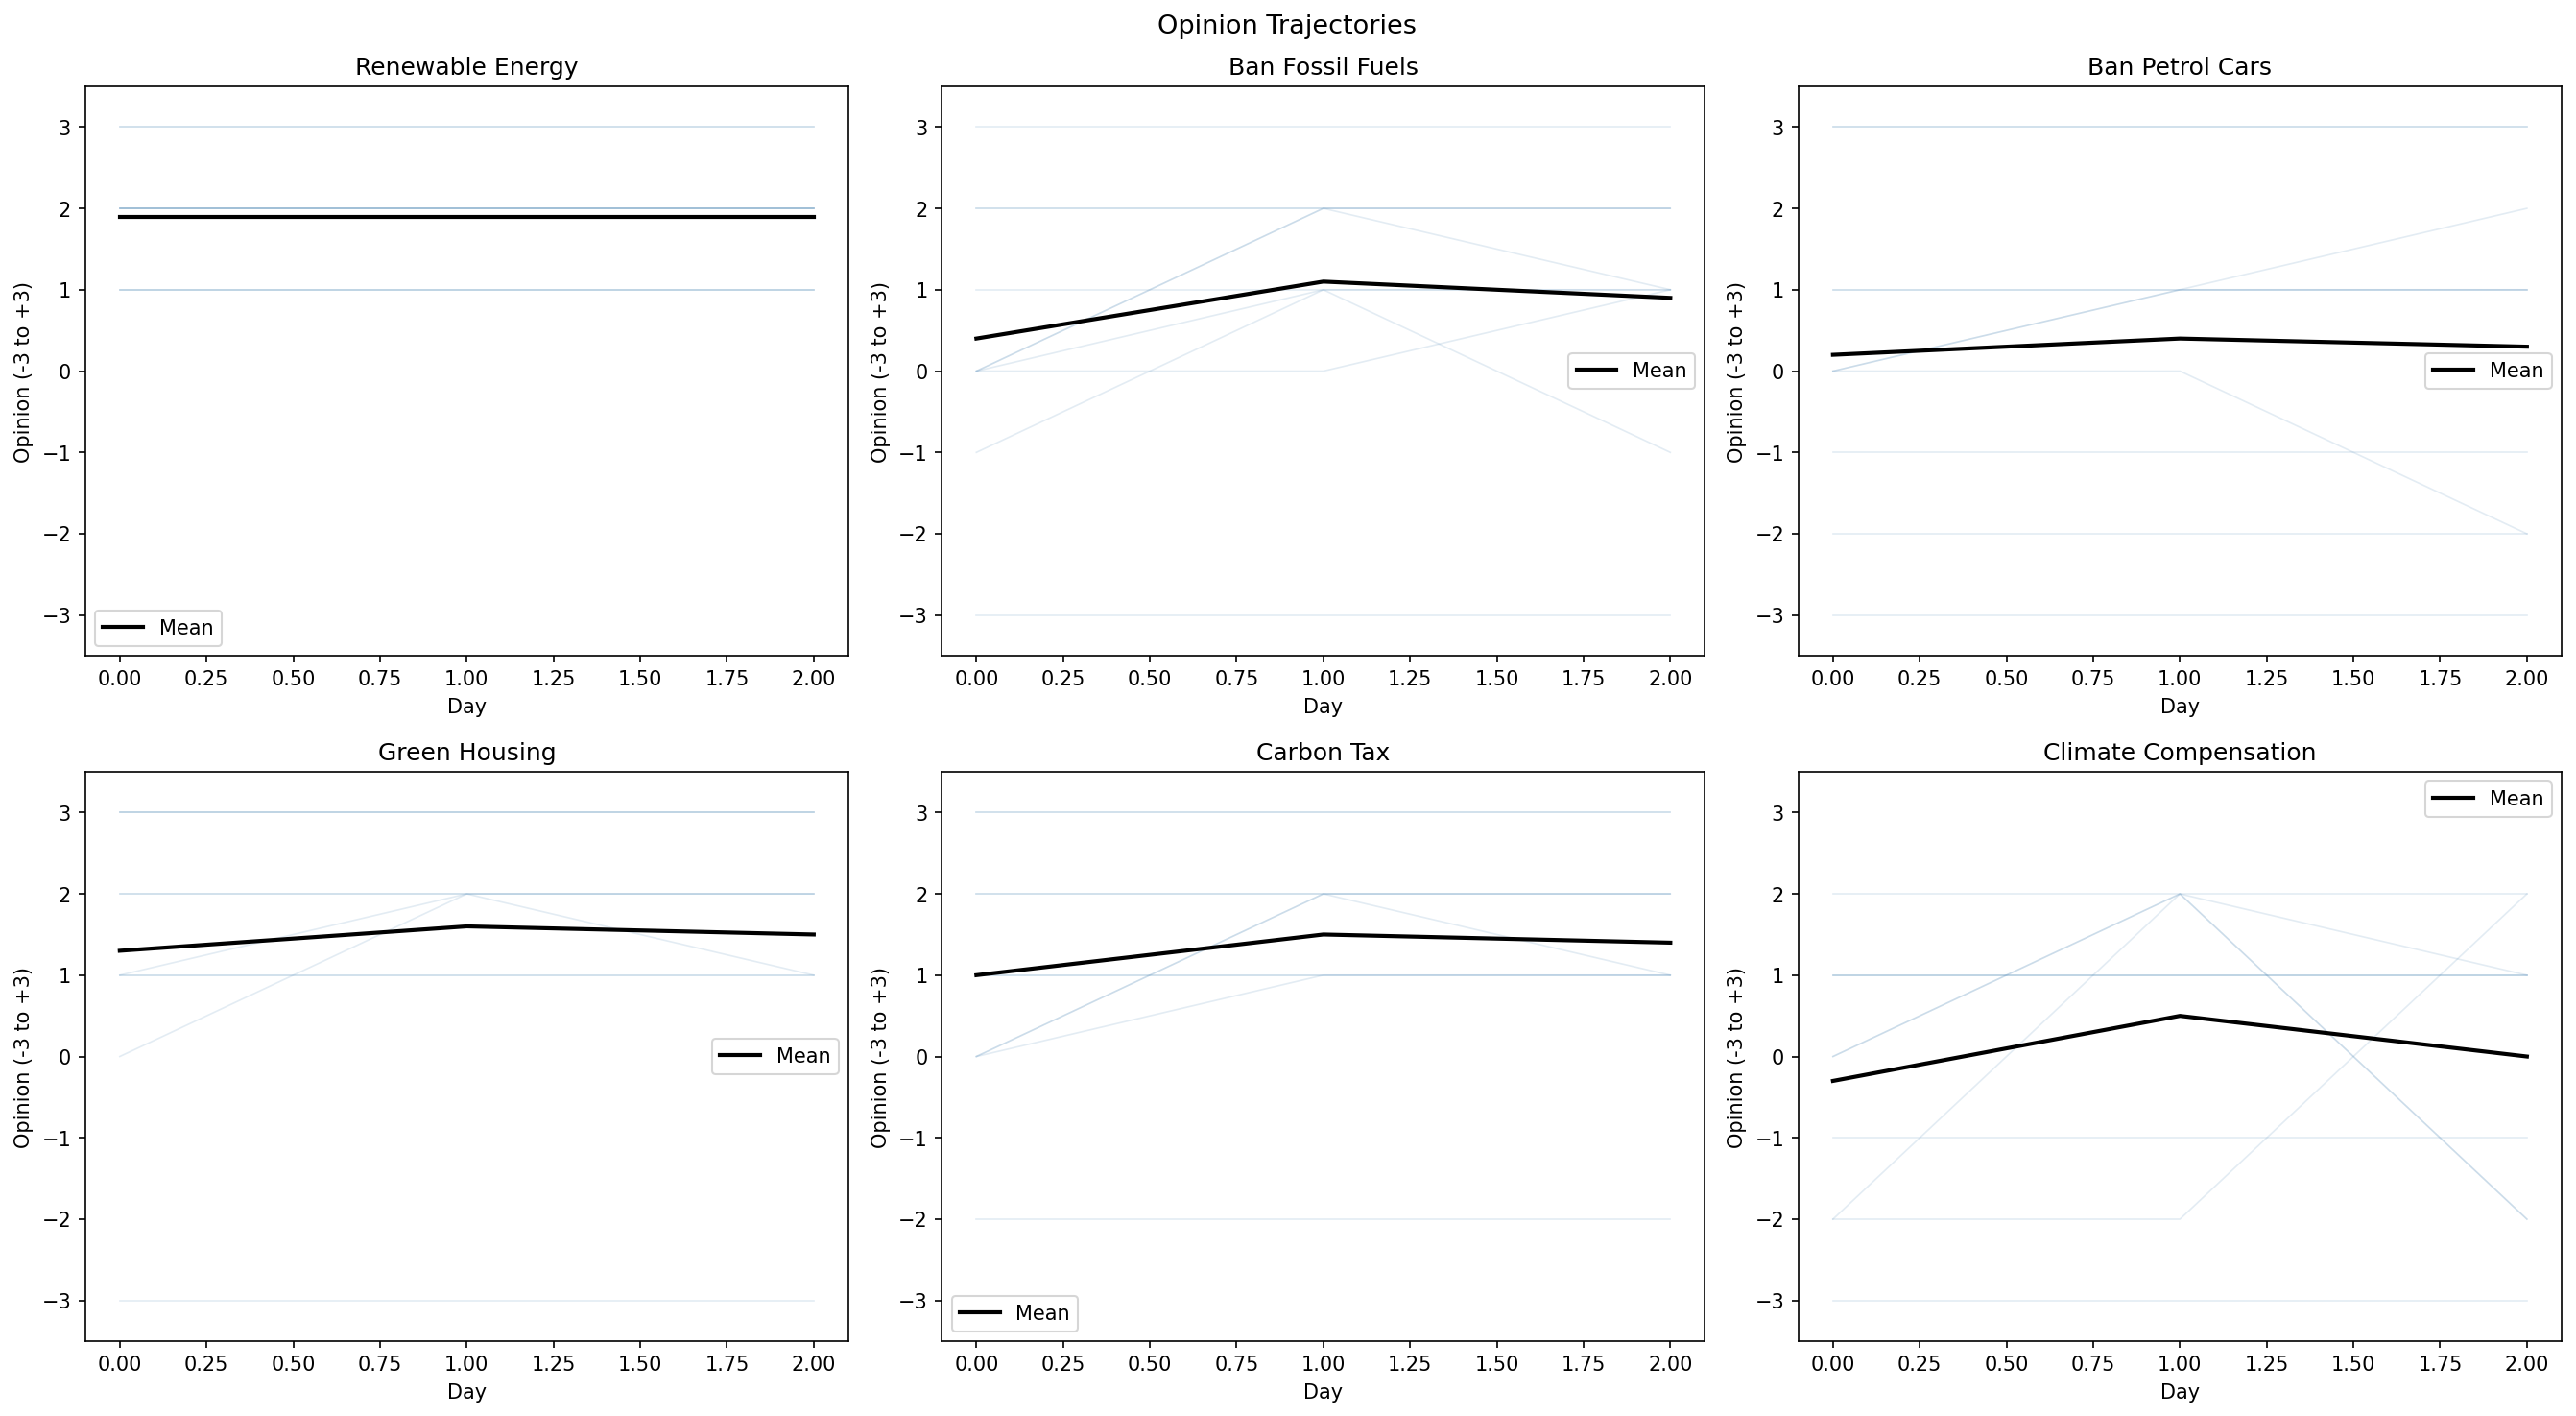

The file beside this chart, header and first rows:
agent_id, day, policy_id, numeric
165.0, 0, ClimatePolicyID(1), 2
165.0, 1, ClimatePolicyID(1), 2
165.0, 2, ClimatePolicyID(1), 2
165.0, 0, ClimatePolicyID(2), 0
165.0, 1, ClimatePolicyID(2), 0
165.0, 2, ClimatePolicyID(2), 1
165.0, 0, ClimatePolicyID(3), 0
165.0, 1, ClimatePolicyID(3), 0
165.0, 2, ClimatePolicyID(3), -2
165.0, 0, ClimatePolicyID(4), 1
165.0, 1, ClimatePolicyID(4), 1
165.0, 2, ClimatePolicyID(4), 1
165.0, 0, ClimatePolicyID(5), 1
165.0, 1, ClimatePolicyID(5), 1
165.0, 2, ClimatePolicyID(5), 1
165.0, 0, ClimatePolicyID(6), 1
165.0, 1, ClimatePolicyID(6), 1
165.0, 2, ClimatePolicyID(6), 1
582.0, 0, ClimatePolicyID(1), 1
582.0, 1, ClimatePolicyID(1), 1
582.0, 2, ClimatePolicyID(1), 1
582.0, 0, ClimatePolicyID(2), 0
582.0, 1, ClimatePolicyID(2), 2
582.0, 2, ClimatePolicyID(2), 1
582.0, 0, ClimatePolicyID(3), -2
582.0, 1, ClimatePolicyID(3), -2
582.0, 2, ClimatePolicyID(3), -2
582.0, 0, ClimatePolicyID(4), 2
582.0, 1, ClimatePolicyID(4), 2
582.0, 2, ClimatePolicyID(4), 2
582.0, 0, ClimatePolicyID(5), 0
582.0, 1, ClimatePolicyID(5), 1
582.0, 2, ClimatePolicyID(5), 1
582.0, 0, ClimatePolicyID(6), -1
582.0, 1, ClimatePolicyID(6), -1
582.0, 2, ClimatePolicyID(6), -1
1379, 0, ClimatePolicyID(1), 2
1379, 1, ClimatePolicyID(1), 2
1379, 2, ClimatePolicyID(1), 2
1379, 0, ClimatePolicyID(2), 0
1379, 1, ClimatePolicyID(2), 2
1379, 2, ClimatePolicyID(2), 2
1379, 0, ClimatePolicyID(3), -1
1379, 1, ClimatePolicyID(3), -1
1379, 2, ClimatePolicyID(3), -1
1379, 0, ClimatePolicyID(4), 0
1379, 1, ClimatePolicyID(4), 2
1379, 2, ClimatePolicyID(4), 2
1379, 0, ClimatePolicyID(5), 0
1379, 1, ClimatePolicyID(5), 2
1379, 2, ClimatePolicyID(5), 1
1379, 0, ClimatePolicyID(6), 1
1379, 1, ClimatePolicyID(6), 1
1379, 2, ClimatePolicyID(6), 1
713.0, 0, ClimatePolicyID(1), 1
713.0, 1, ClimatePolicyID(1), 1
713.0, 2, ClimatePolicyID(1), 1
713.0, 0, ClimatePolicyID(2), -3
713.0, 1, ClimatePolicyID(2), -3
713.0, 2, ClimatePolicyID(2), -3
... 120 more rows
